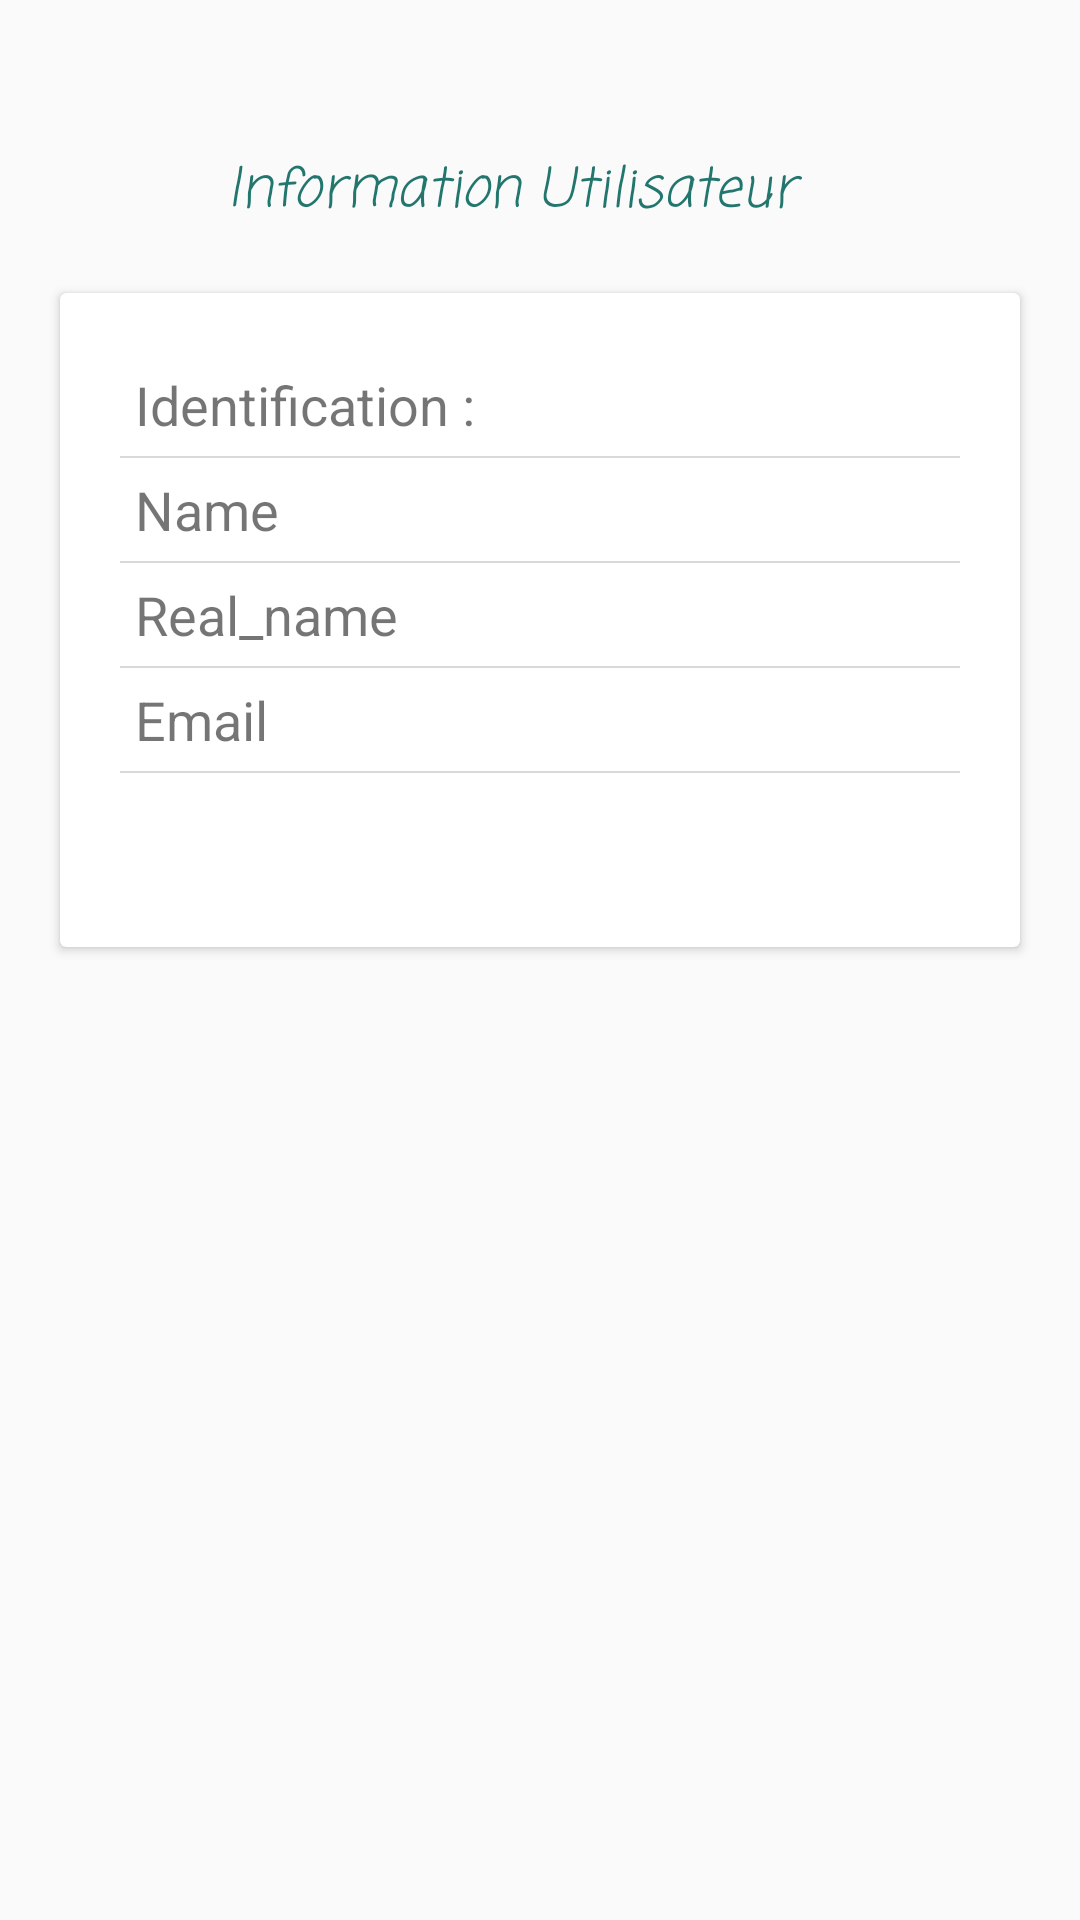

Reconstruct the res/layout file that produces this screen, plus the resources it refers to.
<!-- AndroidManifest.xml: application theme AppTheme.NoActionBar -->
<!-- res/layout/fragment_user.xml -->
<?xml version="1.0" encoding="utf-8"?>
<FrameLayout xmlns:android="http://schemas.android.com/apk/res/android"
    xmlns:tools="http://schemas.android.com/tools"
    android:layout_width="match_parent"
    android:layout_height="match_parent"
    tools:context=".fragment.user">
    <LinearLayout
        android:layout_width="match_parent"
        android:layout_height="wrap_content"
        android:orientation="vertical">

    <TextView
        android:layout_width="match_parent"
        android:layout_height="wrap_content"
        android:layout_marginTop="50dp"
        android:layout_marginRight="20dp"
        android:fontFamily="casual"
        android:text="Information Utilisateur"
        android:textAlignment="center"
        android:textColor="#22766E"
        android:textSize="18sp"
        android:textStyle="italic" />

        <android.support.v7.widget.CardView
            android:layout_width="match_parent"
            android:layout_height="218dp"
            android:layout_margin="20dp"
            android:layoutMode="opticalBounds">

            <LinearLayout
                android:layout_width="match_parent"
                android:layout_height="wrap_content"
                android:layout_margin="20dp"
                android:orientation="vertical">
                <LinearLayout
                    android:layout_width="match_parent"
                    android:layout_height="wrap_content"
                    android:orientation="horizontal">

                    <TextView
                        android:layout_width="253dp"
                        android:layout_height="wrap_content"
                        android:layout_gravity="center_vertical"
                        android:layout_margin="5dp"
                        android:layout_weight="1"
                        android:text="Identification :"

                        android:textSize="18sp" />

                    <TextView
                        android:id="@+id/user_id"
                        android:layout_width="match_parent"
                        android:layout_height="wrap_content"
                        android:layout_gravity="center_vertical"
                        android:layout_weight="1"
                        android:textColor="@android:color/black"
                        android:textSize="18sp" />
                </LinearLayout>

                <View
                    android:layout_width="match_parent"
                    android:layout_height="0.5dp"
                    android:layout_marginTop="0dp"
                    android:background="#dad8d8" />

                <LinearLayout
                    android:layout_width="match_parent"
                    android:layout_height="wrap_content"
                    android:orientation="horizontal">

                    <TextView
                        android:layout_width="187dp"
                        android:layout_height="wrap_content"
                        android:layout_gravity="center_vertical"
                        android:layout_margin="5dp"
                        android:layout_weight="1"
                        android:text="Name"

                        android:textSize="18sp" />

                    <TextView
                        android:id="@+id/user_name"
                        android:layout_width="match_parent"
                        android:layout_height="wrap_content"
                        android:layout_gravity="center_vertical"
                        android:layout_weight="1"
                        android:textColor="@android:color/black"
                        android:textSize="18sp" />
                </LinearLayout>

                <View
                    android:layout_width="match_parent"
                    android:layout_height="0.5dp"
                    android:layout_marginTop="0dp"
                    android:background="#dad8d8" />

                <LinearLayout
                    android:layout_width="match_parent"
                    android:layout_height="wrap_content"
                    android:orientation="horizontal">

                    <TextView
                        android:layout_width="190dp"
                        android:layout_height="wrap_content"
                        android:layout_gravity="center_vertical"
                        android:layout_margin="5dp"
                        android:layout_weight="1"
                        android:text="Real_name"
                        android:textSize="18sp" />

                    <TextView
                        android:id="@+id/user_realname"
                        android:layout_width="match_parent"
                        android:layout_height="match_parent"
                        android:layout_gravity="center_vertical"
                        android:layout_weight="1"
                        android:singleLine="true"
                        android:text=""
                        android:textColor="@android:color/black"
                        android:textSize="18sp" />
                </LinearLayout>

                <View
                    android:layout_width="match_parent"
                    android:layout_height="0.5dp"
                    android:layout_marginTop="0dp"
                    android:background="#dad8d8" />

                <LinearLayout
                    android:layout_width="match_parent"
                    android:layout_height="wrap_content"
                    android:orientation="horizontal">

                    <TextView
                        android:layout_width="182dp"
                        android:layout_height="wrap_content"
                        android:layout_gravity="center_vertical"
                        android:layout_margin="5dp"
                        android:layout_weight="1"
                        android:text="Email "
                        android:textSize="18sp" />

                    <TextView
                        android:id="@+id/user_email"
                        android:layout_width="match_parent"
                        android:layout_height="wrap_content"
                        android:layout_gravity="center_vertical"
                        android:layout_weight="1"
                        android:textColor="@android:color/black"
                        android:textSize="18sp" />
                </LinearLayout>

                <View
                    android:layout_width="match_parent"
                    android:layout_height="0.5dp"
                    android:layout_marginTop="0dp"
                    android:background="#dad8d8" />

            </LinearLayout>
        </android.support.v7.widget.CardView>
    </LinearLayout>

</FrameLayout>
<!-- resources referenced by this layout -->
<resources>
  <style name="AppTheme.NoActionBar">
          <item name="windowActionBar">false</item>
          <item name="windowNoTitle">true</item>
          <item name="colorPrimary">@color/colorPrimary</item>
          <item name="colorPrimaryDark">@color/colorPrimaryDark</item>
          <item name="colorAccent">@color/colorAccent</item>
      </style>
  <color name="colorPrimary">#008577</color>
  <color name="colorPrimaryDark">#00574b</color>
  <color name="colorAccent">#2739c1</color>
</resources>
